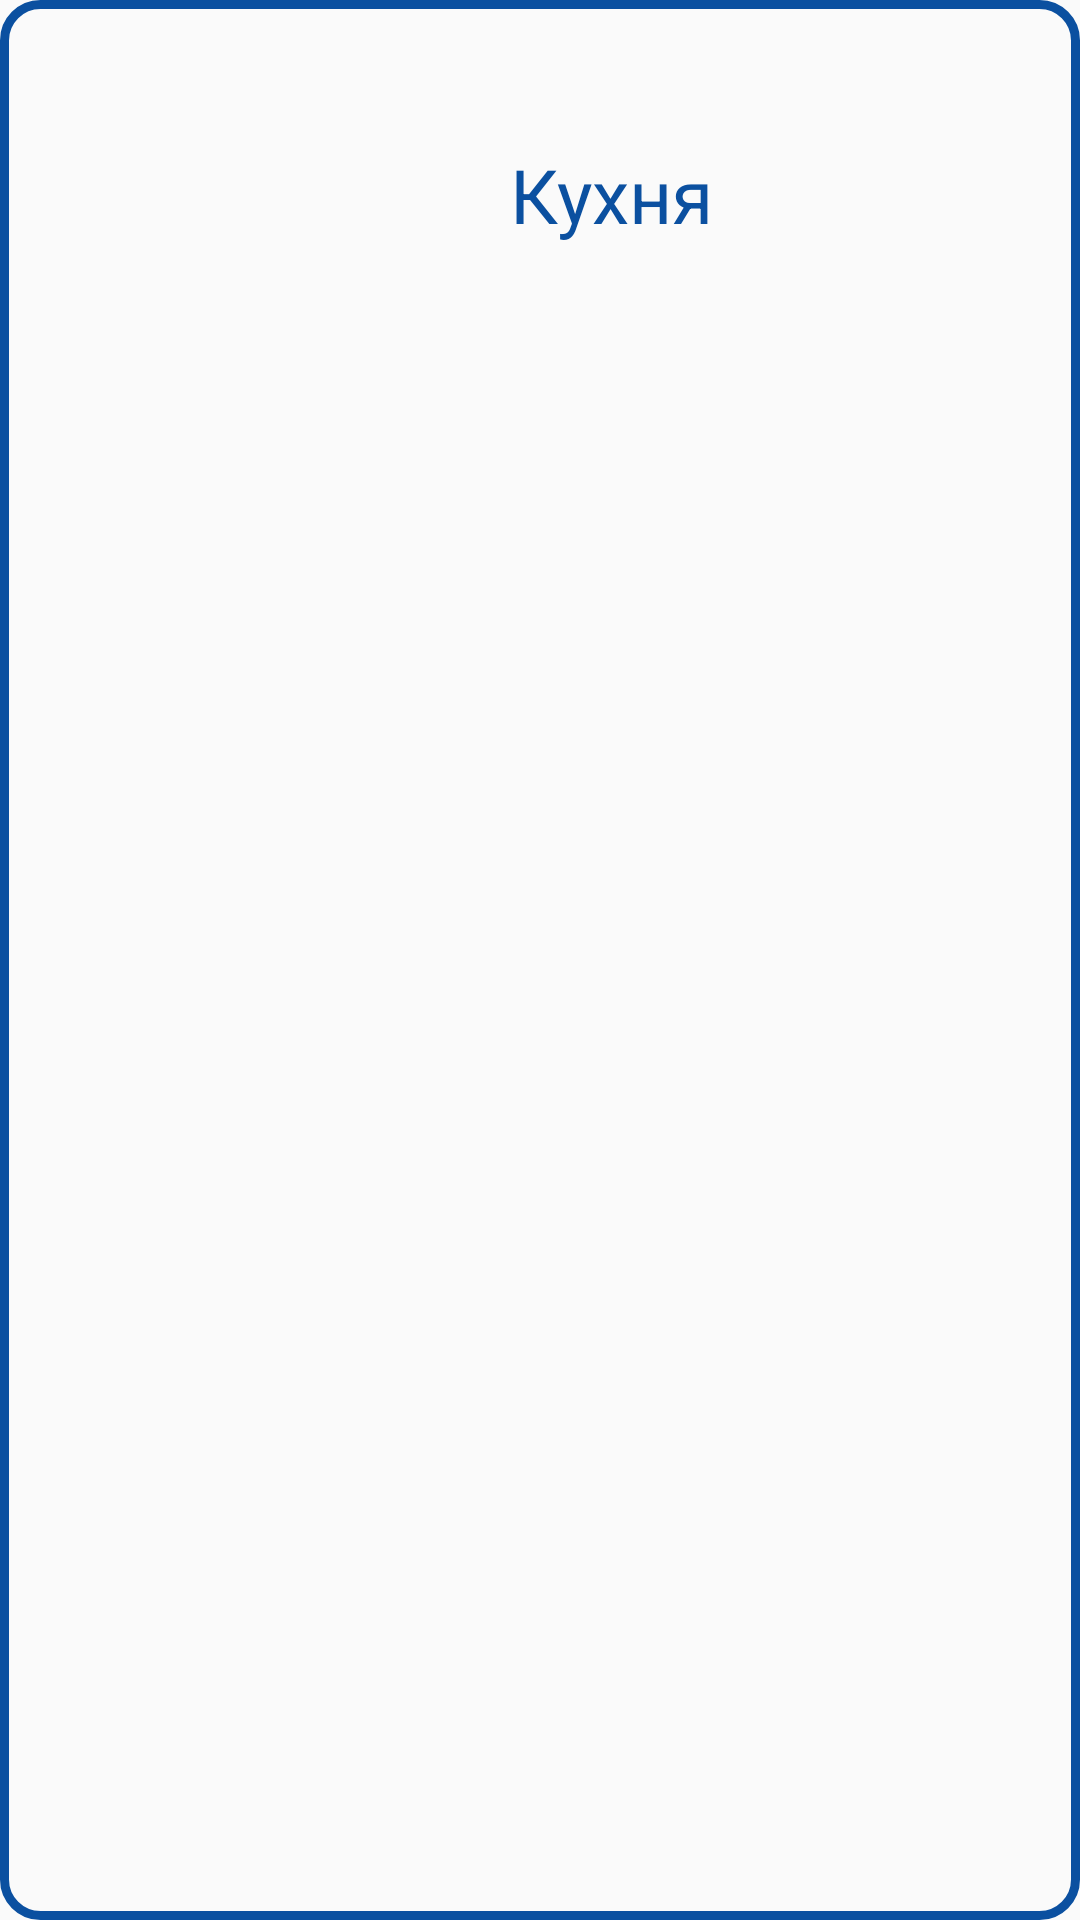

Android layout source for this screen:
<!-- AndroidManifest.xml: application theme Theme.Design.Light.NoActionBar -->
<!-- res/layout/custom_layout_room.xml -->
<?xml version="1.0" encoding="utf-8"?>
<FrameLayout xmlns:android="http://schemas.android.com/apk/res/android"
    android:layout_width="match_parent"
    android:layout_height="wrap_content"
    android:background="@drawable/room_round"
    android:layout_marginStart="10dp"
    android:layout_marginEnd="10dp"
    android:layout_marginBottom="10dp">
<LinearLayout
    android:layout_marginStart="30dp"
    android:layout_width="wrap_content"
    android:layout_height="wrap_content">

    <ImageView
        android:id="@+id/roomImg"
        android:layout_width="80dp"
        android:layout_height="80dp"
        android:background="@drawable/barh_res"
        android:backgroundTint="@color/blue"
        android:layout_margin="25dp"/>

    <TextView
        android:id="@+id/roomName"
        android:layout_width="wrap_content"
        android:layout_height="wrap_content"
        android:layout_marginStart="10dp"
        android:text="Кухня"
        android:layout_gravity="end|center"
        android:textSize="25dp"
        android:textColor="@color/blue"/>

</LinearLayout>
</FrameLayout>
<!-- resources referenced by this layout -->
<resources>
  <color name="blue">#0b50a0</color>
  <!-- drawable room_round (drawable) -->
  <?xml version="1.0" encoding="utf-8"?>
  <selector xmlns:android="http://schemas.android.com/apk/res/android">
      <item>
          <shape>
              <corners android:radius="12dp"/>
              <stroke android:color="@color/blue" android:width="3dp"/>
          </shape>
      </item>
  </selector>
</resources>
